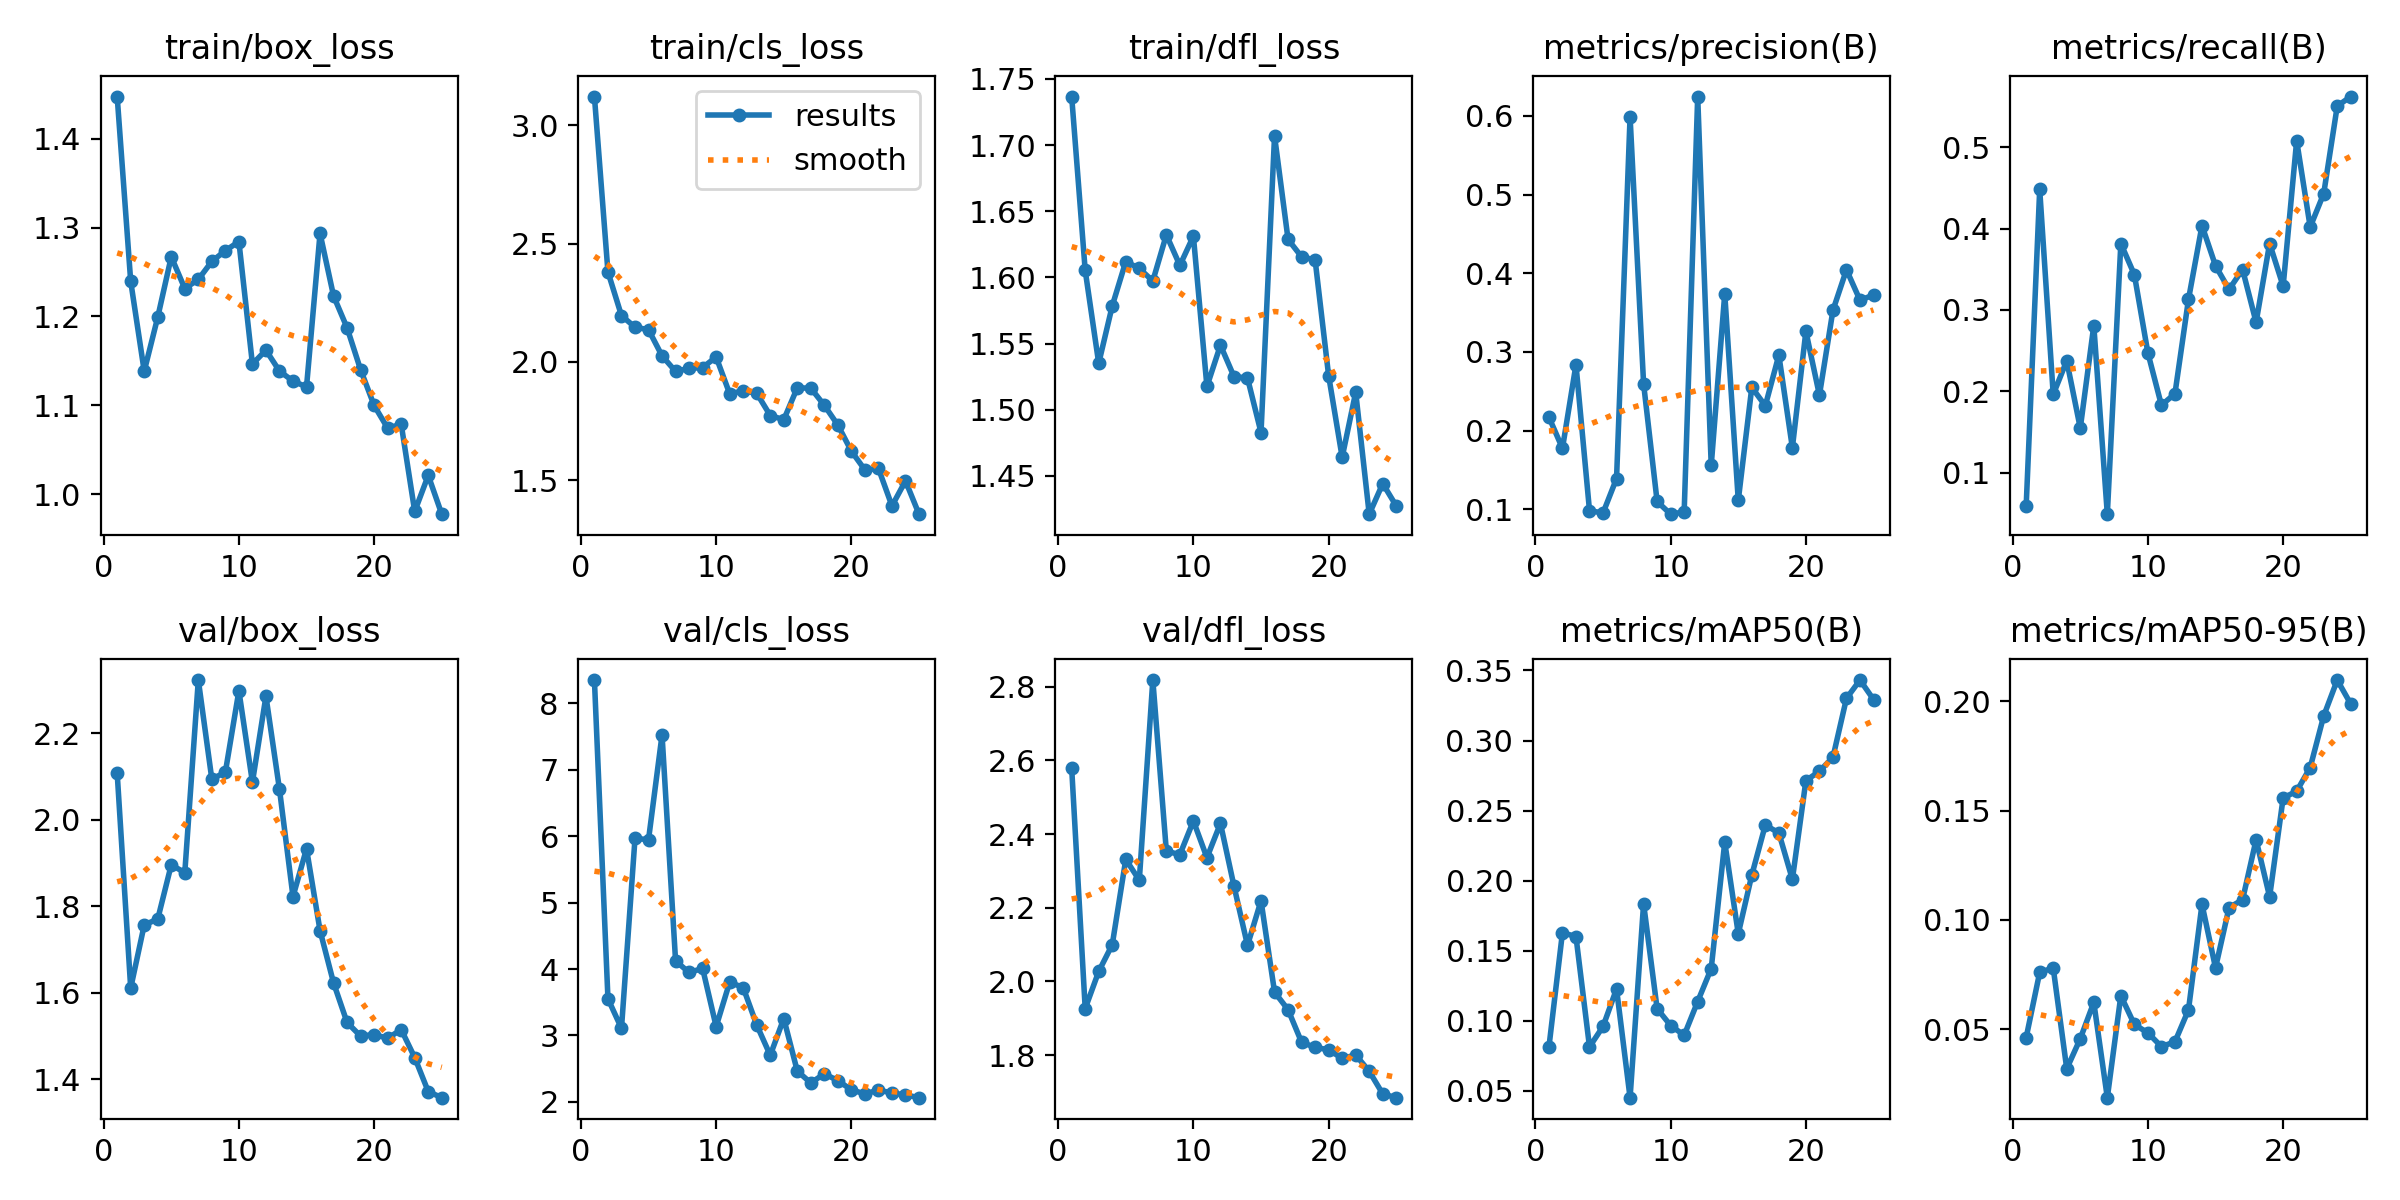

Data behind this chart, as committed beside it:
epoch, train/box_loss, train/cls_loss, train/dfl_loss, metrics/precision(B), metrics/recall(B), metrics/mAP50(B), metrics/mAP50-95(B), val/box_loss, val/cls_loss, val/dfl_loss, lr/pg0, lr/pg1, lr/pg2
1, 1.448, 3.122, 1.737, 0.217, 0.05942, 0.08129, 0.0462, 2.108, 8.352, 2.579, 0.0001834, 0.0001834, 0.0001834
2, 1.24, 2.38, 1.605, 0.1774, 0.448, 0.1629, 0.07602, 1.611, 3.553, 1.926, 0.0003682, 0.0003682, 0.0003682
3, 1.138, 2.196, 1.535, 0.2837, 0.1963, 0.1602, 0.078, 1.757, 3.107, 2.027, 0.0005372, 0.0005372, 0.0005372
4, 1.199, 2.147, 1.579, 0.09823, 0.2377, 0.08146, 0.03192, 1.771, 5.966, 2.099, 0.0006904, 0.0006904, 0.0006904
5, 1.267, 2.136, 1.612, 0.09524, 0.1549, 0.09603, 0.04569, 1.896, 5.949, 2.331, 0.0008277, 0.0008277, 0.0008277
6, 1.231, 2.025, 1.607, 0.1391, 0.2808, 0.1228, 0.06228, 1.878, 7.526, 2.275, 0.0009492, 0.0009492, 0.0009492
7, 1.242, 1.96, 1.597, 0.5987, 0.0493, 0.04523, 0.01872, 2.324, 4.122, 2.818, 0.001055, 0.001055, 0.001055
8, 1.262, 1.972, 1.632, 0.2594, 0.3816, 0.1836, 0.06535, 2.094, 3.948, 2.354, 0.001145, 0.001145, 0.001145
9, 1.274, 1.976, 1.609, 0.1099, 0.3433, 0.1087, 0.05218, 2.111, 4.009, 2.344, 0.001139, 0.001139, 0.001139
10, 1.284, 2.021, 1.631, 0.09376, 0.2472, 0.0967, 0.04835, 2.299, 3.133, 2.436, 0.001073, 0.001073, 0.001073
11, 1.147, 1.865, 1.518, 0.09666, 0.1831, 0.08973, 0.04207, 2.087, 3.802, 2.336, 0.001007, 0.001007, 0.001007
12, 1.162, 1.877, 1.549, 0.6245, 0.1972, 0.1138, 0.04427, 2.286, 3.72, 2.429, 0.0009409, 0.0009409, 0.0009409
13, 1.139, 1.867, 1.525, 0.1557, 0.3129, 0.1373, 0.05884, 2.071, 3.157, 2.259, 0.0008748, 0.0008748, 0.0008748
14, 1.127, 1.773, 1.524, 0.3739, 0.4036, 0.2275, 0.1071, 1.823, 2.701, 2.098, 0.0008088, 0.0008088, 0.0008088
15, 1.121, 1.756, 1.483, 0.1113, 0.3543, 0.1622, 0.07807, 1.933, 3.254, 2.219, 0.0007428, 0.0007428, 0.0007428
16, 1.294, 1.89, 1.707, 0.2549, 0.3253, 0.2041, 0.1056, 1.744, 2.463, 1.971, 0.0006768, 0.0006768, 0.0006768
17, 1.223, 1.889, 1.629, 0.2316, 0.3497, 0.2397, 0.1092, 1.623, 2.284, 1.923, 0.0006108, 0.0006108, 0.0006108
18, 1.187, 1.816, 1.616, 0.2959, 0.2849, 0.2341, 0.1366, 1.532, 2.423, 1.835, 0.0005448, 0.0005448, 0.0005448
19, 1.14, 1.732, 1.613, 0.1782, 0.3816, 0.201, 0.1106, 1.5, 2.319, 1.821, 0.0004788, 0.0004788, 0.0004788
20, 1.1, 1.622, 1.526, 0.3262, 0.3292, 0.2714, 0.1557, 1.504, 2.18, 1.814, 0.0004127, 0.0004127, 0.0004127
21, 1.074, 1.543, 1.464, 0.245, 0.5079, 0.2781, 0.1588, 1.495, 2.119, 1.791, 0.0003467, 0.0003467, 0.0003467
22, 1.079, 1.549, 1.513, 0.3529, 0.4018, 0.288, 0.1697, 1.515, 2.177, 1.8, 0.0002807, 0.0002807, 0.0002807
23, 0.9806, 1.391, 1.421, 0.4044, 0.4429, 0.3301, 0.1932, 1.45, 2.133, 1.756, 0.0002147, 0.0002147, 0.0002147
24, 1.021, 1.497, 1.444, 0.3657, 0.5504, 0.3431, 0.2096, 1.372, 2.103, 1.694, 0.0001487, 0.0001487, 0.0001487
25, 0.9776, 1.356, 1.427, 0.3723, 0.5621, 0.3293, 0.1987, 1.358, 2.062, 1.684, 8.2683e-05, 8.2683e-05, 8.2683e-05
